Photos from the image-classification dataset "animal_groups" in the GitHub repository HelloUniversePyC/ML-Hws. Its 10 classes are: butterfly, cat, chicken, cow, dog, elephant, horse, sheep, spider, squirrel.

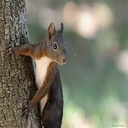
Label: squirrel

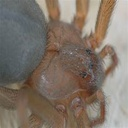
Label: spider

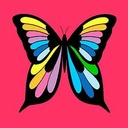
Label: butterfly

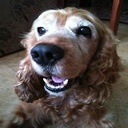
Label: dog

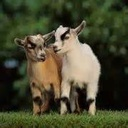
Label: sheep

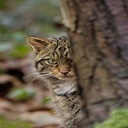
Label: cat
